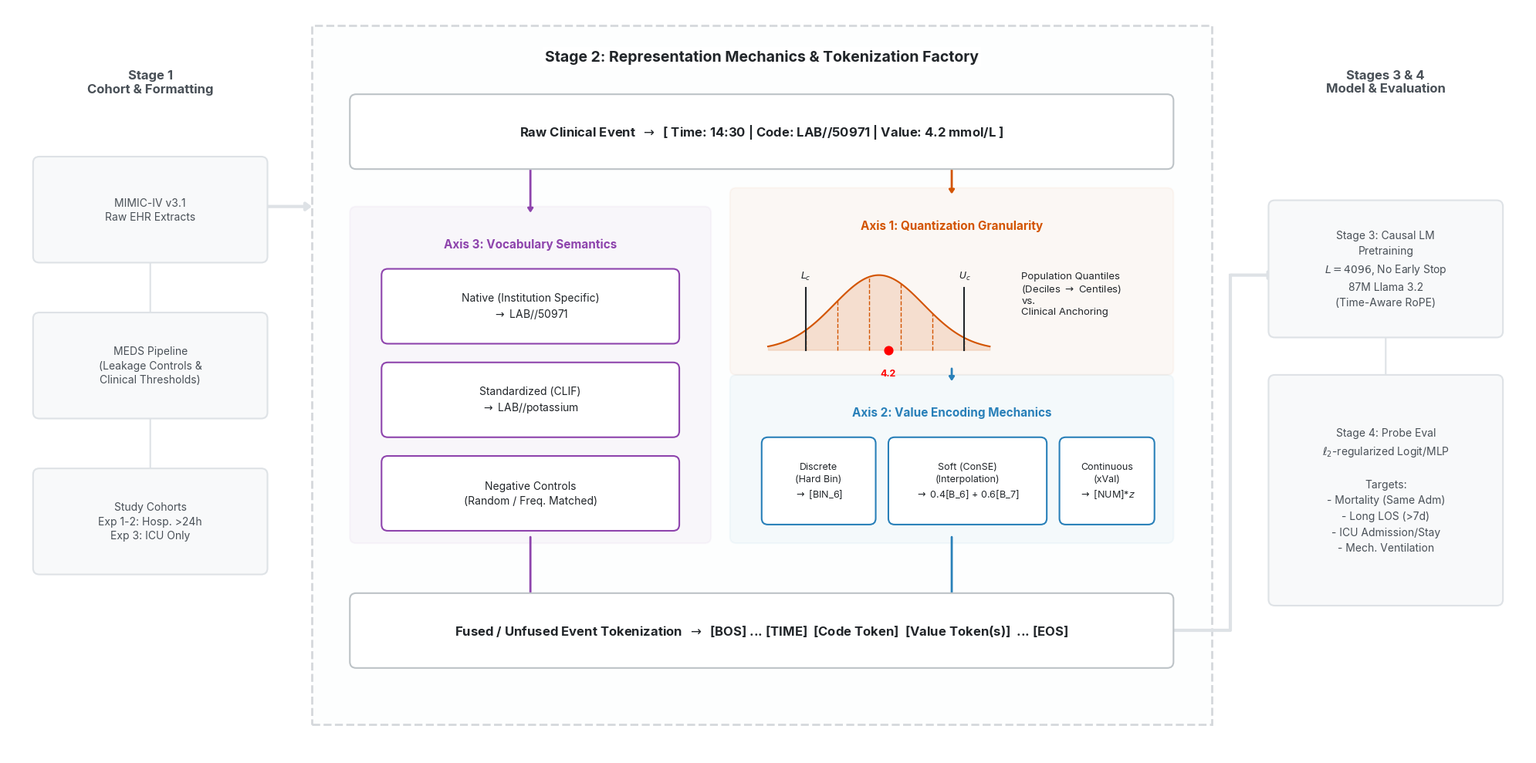

The matplotlib source for this figure:
import matplotlib.pyplot as plt
import matplotlib.patches as patches
import numpy as np
import os

os.makedirs('figures', exist_ok=True)

fig, ax = plt.subplots(figsize=(20, 10), dpi=600, facecolor='white')
ax.set_xlim(0, 24)
ax.set_ylim(0, 12)
ax.axis('off')

# Font styling
plt.rcParams['font.family'] = 'sans-serif'
plt.rcParams['font.sans-serif'] = ['Inter', 'Helvetica Neue', 'Helvetica', 'Arial', 'sans-serif']

c_text = "#212529"
c_med = "#495057"
c_light = "#adb5bd"

c_gran = "#d35400" # Orange
c_enc  = "#2980b9" # Blue
c_sem  = "#8e44ad" # Purple
c_bg_mut = "#f8f9fa"
c_bord_mut = "#dee2e6"

def draw_round_box(x, y, w, h, text, facecolor='white', edgecolor='black', tc='black', fs=10, fw='normal', ls=1.4, alpha=1.0):
    ax.add_patch(patches.FancyBboxPatch(
        (x, y), w, h,
        boxstyle="round,pad=0.1", facecolor=facecolor, edgecolor=edgecolor, linewidth=1.5, zorder=3, alpha=alpha
    ))
    ax.text(x + w/2, y + h/2, text, ha='center', va='center', fontsize=fs, fontweight=fw, color=tc, zorder=5, linespacing=ls)

def draw_arrow(start, end, color="#adb5bd", lw=1.5, head_width=0.2, head_length=0.3):
    ax.annotate("", xy=end, xytext=start,
                arrowprops=dict(arrowstyle=f"-|>,head_width={head_width},head_length={head_length}", 
                                color=color, lw=lw, shrinkA=0, shrinkB=0), zorder=2)

# --- Stage 1 (Muted Left side) ---
ax.text(2.25, 11, "Stage 1\nCohort & Formatting", ha='center', va='top', fontsize=12, fontweight='bold', color=c_med)
draw_round_box(0.5, 8.0, 3.5, 1.5, "MIMIC-IV v3.1\nRaw EHR Extracts", c_bg_mut, c_bord_mut, c_med, 10)
draw_arrow((2.25, 8.0), (2.25, 7.0), c_bord_mut)
draw_round_box(0.5, 5.5, 3.5, 1.5, "MEDS Pipeline\n(Leakage Controls &\nClinical Thresholds)", c_bg_mut, c_bord_mut, c_med, 10)
draw_arrow((2.25, 5.5), (2.25, 4.5), c_bord_mut)
draw_round_box(0.5, 3.0, 3.5, 1.5, "Study Cohorts\nExp 1-2: Hosp. >24h\nExp 3: ICU Only", c_bg_mut, c_bord_mut, c_med, 10)

# Connect Stage 1 to Stage 2
draw_arrow((4.0, 8.8), (4.8, 8.8), c_bord_mut, lw=3, head_width=0.3, head_length=0.4)

# --- Stage 2 (Centerpiece: Tokenization Factory) ---
ax.add_patch(patches.Rectangle((4.8, 0.5), 14.2, 11.2, facecolor='#fdfefe', edgecolor='#d5d8dc', linewidth=2, linestyle='--', zorder=1))
ax.text(11.9, 11.2, "Stage 2: Representation Mechanics & Tokenization Factory", ha='center', va='center', fontsize=14, fontweight='bold', color=c_text, bbox=dict(facecolor='white', edgecolor='none', pad=2))

# Event enters
draw_round_box(5.5, 9.5, 12.8, 1.0, "Raw Clinical Event  $\\rightarrow$  [ Time: 14:30 | Code: LAB//50971 | Value: 4.2 mmol/L ]", "#ffffff", "#bdc3c7", c_text, 12, fw='bold')

# Axis 3: Semantics (Left)
ax.add_patch(patches.FancyBboxPatch((5.5, 3.5), 5.5, 5.2, boxstyle="round,pad=0.1", facecolor=c_sem, alpha=0.04, edgecolor=c_sem, linewidth=1.5, zorder=2))
ax.text(8.25, 8.2, "Axis 3: Vocabulary Semantics", ha='center', va='center', fontsize=11, fontweight='bold', color=c_sem)
draw_round_box(6.0, 6.7, 4.5, 1.0, "Native (Institution Specific)\n$\\rightarrow$ LAB//50971", "#ffffff", c_sem, c_text, 10)
draw_round_box(6.0, 5.2, 4.5, 1.0, "Standardized (CLIF)\n$\\rightarrow$ LAB//potassium", "#ffffff", c_sem, c_text, 10)
draw_round_box(6.0, 3.7, 4.5, 1.0, "Negative Controls\n(Random / Freq. Matched)", "#ffffff", c_sem, c_text, 10)

# Axis 1: Granularity (Right Top)
ax.add_patch(patches.FancyBboxPatch((11.5, 6.2), 6.8, 2.8, boxstyle="round,pad=0.1", facecolor=c_gran, alpha=0.04, edgecolor=c_gran, linewidth=1.5, zorder=2))
ax.text(14.9, 8.5, "Axis 1: Quantization Granularity", ha='center', va='center', fontsize=11, fontweight='bold', color=c_gran)
# Bell curve
x_curve = np.linspace(12.0, 15.5, 100)
y_curve = np.exp(-(x_curve - 13.75)**2 / 1.0) * 1.2 + 6.5
ax.plot(x_curve, y_curve, color=c_gran, lw=1.5, zorder=4)
ax.fill_between(x_curve, 6.5, y_curve, color=c_gran, alpha=0.15, zorder=3)
# Bins
for x_line in [12.6, 13.1, 13.6, 14.1, 14.6, 15.1]:
    ax.plot([x_line, x_line], [6.5, np.exp(-(x_line - 13.75)**2 / 1.0) * 1.2 + 6.5], color=c_gran, lw=1, ls='--', zorder=4)
ax.scatter([13.9], [6.5], color='red', s=60, zorder=6)
ax.text(13.9, 6.2, "4.2", ha='center', va='top', fontsize=9, color='red', fontweight='bold')
ax.plot([12.6, 12.6], [6.5, 7.5], color=c_text, lw=1.5, zorder=5) # Lc
ax.plot([15.1, 15.1], [6.5, 7.5], color=c_text, lw=1.5, zorder=5) # Uc
ax.text(12.6, 7.6, "$L_c$", ha='center', va='bottom', fontsize=9, color=c_text)
ax.text(15.1, 7.6, "$U_c$", ha='center', va='bottom', fontsize=9, color=c_text)
ax.text(16.0, 7.4, "Population Quantiles\n(Deciles $\\rightarrow$ Centiles)\nvs.\nClinical Anchoring", ha='left', va='center', fontsize=9.5, color=c_text)

# Axis 2: Encoding (Right Bottom)
ax.add_patch(patches.FancyBboxPatch((11.5, 3.5), 6.8, 2.5, boxstyle="round,pad=0.1", facecolor=c_enc, alpha=0.04, edgecolor=c_enc, linewidth=1.5, zorder=2))
ax.text(14.9, 5.5, "Axis 2: Value Encoding Mechanics", ha='center', va='center', fontsize=11, fontweight='bold', color=c_enc)
draw_round_box(12.0, 3.8, 1.6, 1.2, "Discrete\n(Hard Bin)\n$\\rightarrow$ [BIN_6]", "#ffffff", c_enc, c_text, 9)
draw_round_box(14.0, 3.8, 2.3, 1.2, "Soft (ConSE)\n(Interpolation)\n$\\rightarrow$ 0.4[B_6] + 0.6[B_7]", "#ffffff", c_enc, c_text, 9)
draw_round_box(16.7, 3.8, 1.3, 1.2, "Continuous\n(xVal)\n$\\rightarrow$ [NUM]*$z$", "#ffffff", c_enc, c_text, 9)

# Plumb it all
draw_arrow((8.25, 9.5), (8.25, 8.7), c_sem, lw=2)
draw_arrow((14.9, 9.5), (14.9, 9.0), c_gran, lw=2)
draw_arrow((14.9, 6.2), (14.9, 6.0), c_enc, lw=2) # into enc

# Final timeline
draw_round_box(5.5, 1.5, 12.8, 1.0, "Fused / Unfused Event Tokenization  $\\rightarrow$  [BOS] ... [TIME]  [Code Token]  [Value Token(s)]  ... [EOS]", "#ffffff", "#bdc3c7", c_text, 12, fw='bold')
draw_arrow((8.25, 3.5), (8.25, 2.5), c_sem, lw=2)
draw_arrow((14.9, 3.5), (14.9, 2.5), c_enc, lw=2)

# --- Stage 3 & 4 (Muted Right side) ---
ax.text(21.75, 11, "Stages 3 & 4\nModel & Evaluation", ha='center', va='top', fontsize=12, fontweight='bold', color=c_med)
draw_round_box(20.0, 6.8, 3.5, 2.0, "Stage 3: Causal LM\nPretraining\n$L=4096$, No Early Stop\n87M Llama 3.2\n(Time-Aware RoPE)", c_bg_mut, c_bord_mut, c_med, 10, ls=1.6)
draw_arrow((21.75, 6.8), (21.75, 6.0), c_bord_mut)
draw_round_box(20.0, 2.5, 3.5, 3.5, "Stage 4: Probe Eval\n$\\ell_2$-regularized Logit/MLP\n\nTargets:\n- Mortality (Same Adm)\n- Long LOS (>7d)\n- ICU Admission/Stay\n- Mech. Ventilation", c_bg_mut, c_bord_mut, c_med, 10, ls=1.6)

# The connection from Stage 2 Tokenization jumps up to Stage 3
ax.plot([18.3, 19.3, 19.3], [2.0, 2.0, 7.7], color=c_bord_mut, lw=3, zorder=1)
draw_arrow((19.3, 7.7), (20.0, 7.7), c_bord_mut, lw=3, head_width=0.3, head_length=0.4)


plt.tight_layout()
plt.savefig('figures/pipeline_overview.png', dpi=600, bbox_inches='tight', transparent=False)
plt.close()
print("Redesigned pipeline_overview.png successfully generated.")
